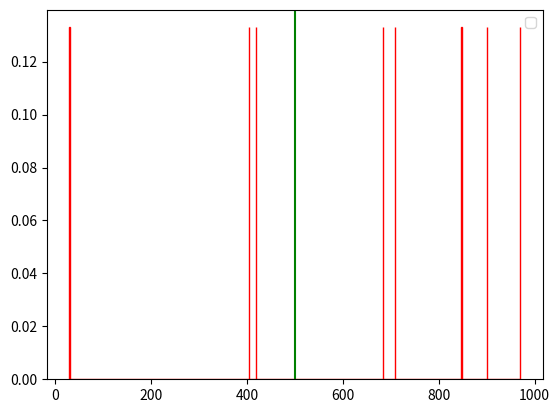

Here is the Python script that generated this plot:
import pandas as pd
import matplotlib.pyplot as plt 

x_label = []
for i in range(1, 9):
    x_label.append(i)
data_1 = [709,419,405,684,847,901,970,30]

plt.hist(data_1, bins=1000, density=1, edgecolor='r')
# bins 切分數量，以切分範圍資料統計為一個數據
plt.axvline(500, 0, 100, color='g')
# axvline 直線， axhline 橫線

plt.legend()
plt.show()